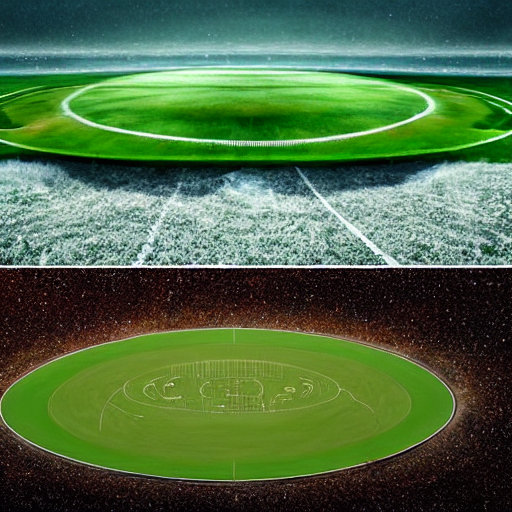
Generation parameters embedded in this image by AUTOMATIC1111 Stable Diffusion web UI or a fork of it (Forge, ...) (PNG 'parameters' text chunk):
A colossal planet adorned with football-themed terrestrial features, rolling pitch-green landscapes patterned with equations of iconic plays, clouds that fold into field markings, elevated continents showcasing monumental stadiums, orbiting moons textured like soccer balls, astral bodies casting dynamic shadows on the grasslands below, lush with goals as the forest trees, entire planetary system rotating on an imagined goalpost axis, celestial
Steps: 20, Sampler: DPM++ 2M Karras, CFG scale: 7, Seed: 3267005075, Size: 512x512, Model hash: 6ce0161689, Model: v1-5-pruned-emaonly, Version: v1.8.0